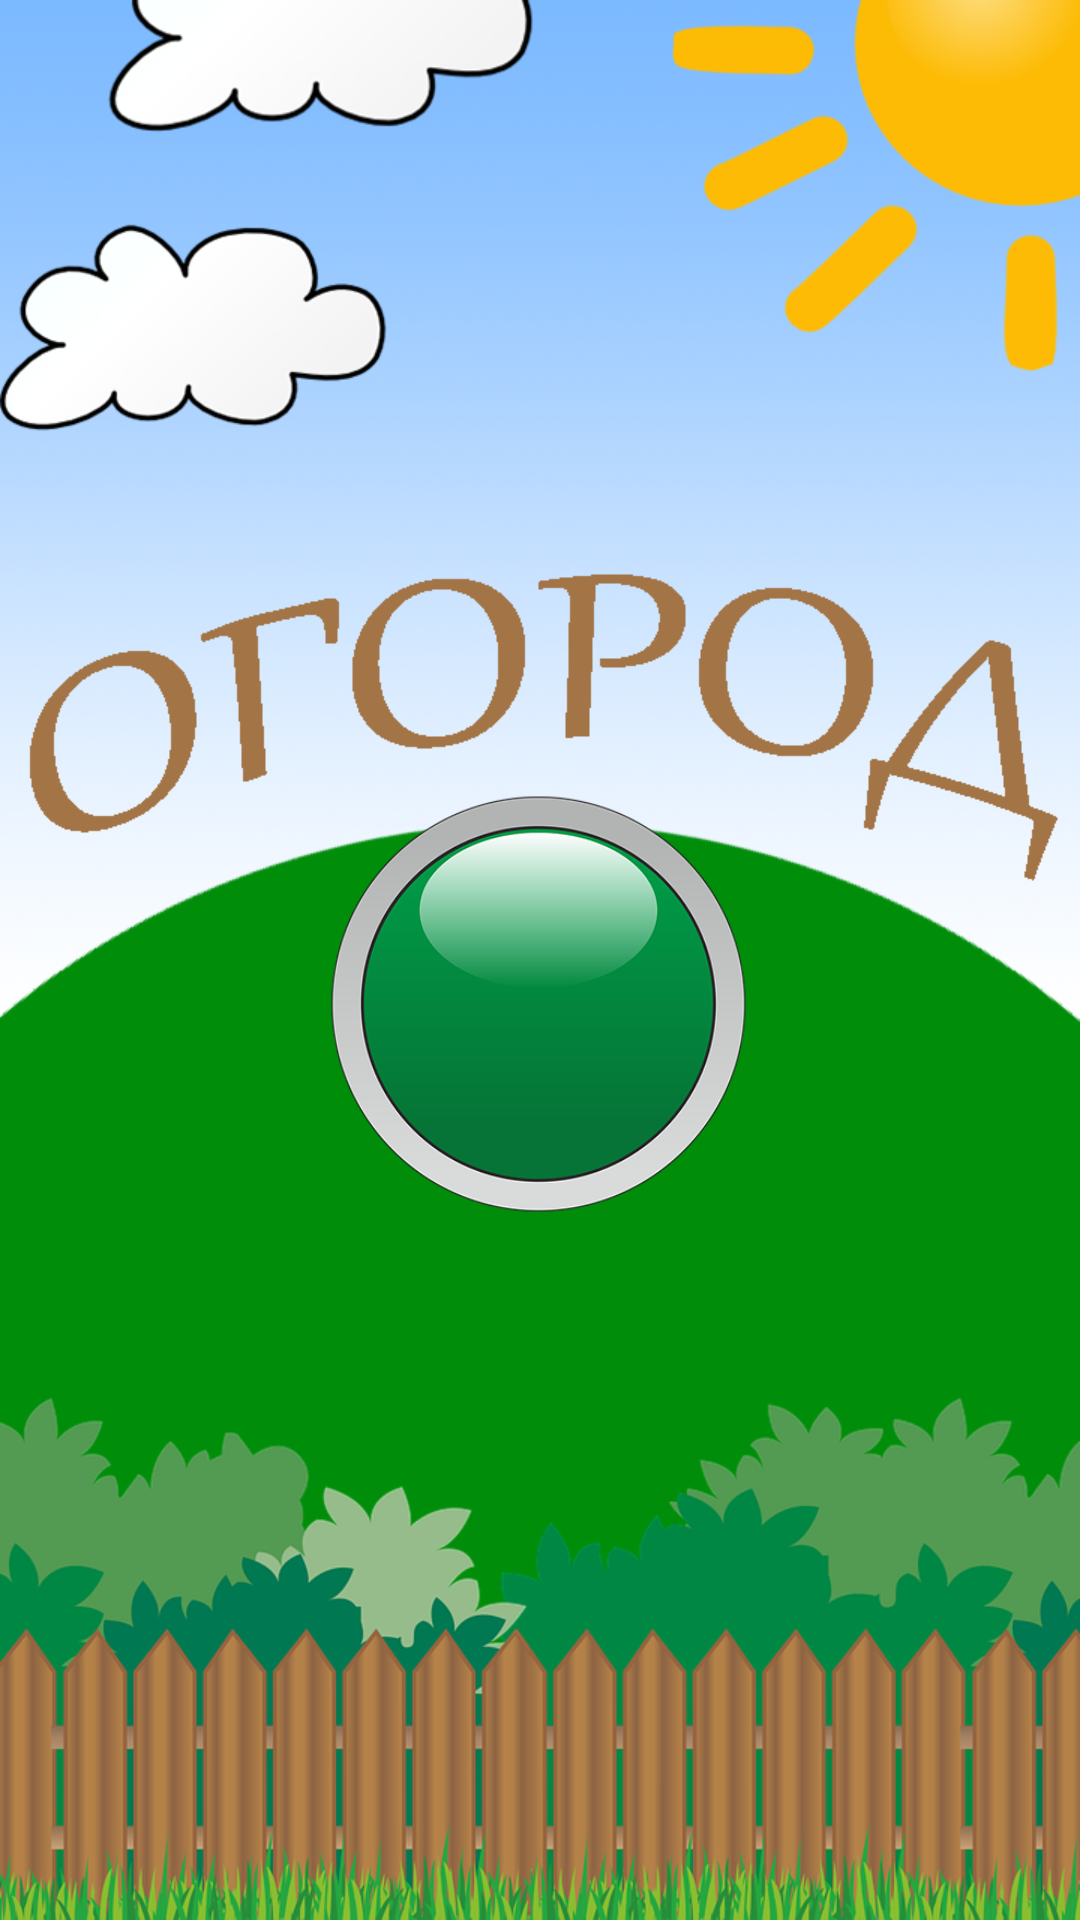

Here is an Android app screen rendered from its layout file. Give the layout XML and the strings, colors and styles it references.
<!-- AndroidManifest.xml: application theme Theme.New_Kotlin_project -->
<!-- res/layout/activity_start.xml -->
<?xml version="1.0" encoding="utf-8"?>
<androidx.constraintlayout.widget.ConstraintLayout xmlns:android="http://schemas.android.com/apk/res/android"
    xmlns:app="http://schemas.android.com/apk/res-auto"
    xmlns:tools="http://schemas.android.com/tools"
    android:layout_width="match_parent"
    android:layout_height="match_parent"
    android:background="@drawable/background_start"
    tools:context=".StartActivity">

    <ImageButton

        android:id="@+id/first_round_button"
        android:layout_width="150dp"
        android:layout_height="150dp"
        android:background="@drawable/button_click_style"
        android:paddingLeft="1dp"
        android:paddingTop="1dp"
        android:paddingRight="1dp"
        android:paddingBottom="1dp"
        app:layout_constraintBottom_toBottomOf="parent"
        app:layout_constraintEnd_toEndOf="parent"
        app:layout_constraintHorizontal_bias="0.498"
        app:layout_constraintStart_toStartOf="parent"
        app:layout_constraintTop_toTopOf="parent"
        app:layout_constraintVertical_bias="0.53"
        />

</androidx.constraintlayout.widget.ConstraintLayout>
<!-- resources referenced by this layout -->
<resources>
  <!-- drawable background_start: png bitmap (drawable-v24, 309247 bytes) -->
  <!-- drawable button_click_style (drawable) -->
  <?xml version="1.0" encoding="utf-8"?>
  <selector xmlns:android="http://schemas.android.com/apk/res/android">
  
      <item android:drawable="@drawable/first_round_button_click" android:state_pressed="true" />
      <item android:drawable="@drawable/first_round_button" android:state_enabled="true" />
  
  
  </selector>
  <style name="Theme.New_Kotlin_project" parent="Theme.MaterialComponents.DayNight.NoActionBar">
          
          <item name="colorPrimary">@color/purple_500</item>
          <item name="colorPrimaryVariant">@color/purple_700</item>
          <item name="colorOnPrimary">@color/white</item>
          
          <item name="colorSecondary">@color/teal_200</item>
          <item name="colorSecondaryVariant">@color/teal_700</item>
          <item name="colorOnSecondary">@color/black</item>
          
          <item name="android:statusBarColor" tools:targetApi="l">?attr/colorPrimaryVariant</item>
          
      </style>
  <!-- drawable first_round_button_click: png bitmap (drawable-v24, 59653 bytes) -->
  <!-- drawable first_round_button: png bitmap (drawable-v24, 59636 bytes) -->
  <!-- not gathered from this repository: default colours our renderer supplied (Android Studio template values) -->
  <color name="purple_500">#FF6200EE</color>
  <color name="purple_700">#FF3700B3</color>
  <color name="teal_200">#FF03DAC5</color>
  <color name="teal_700">#FF018786</color>
  <color name="black">#FF000000</color>
  <color name="white">#FFFFFFFF</color>
</resources>
